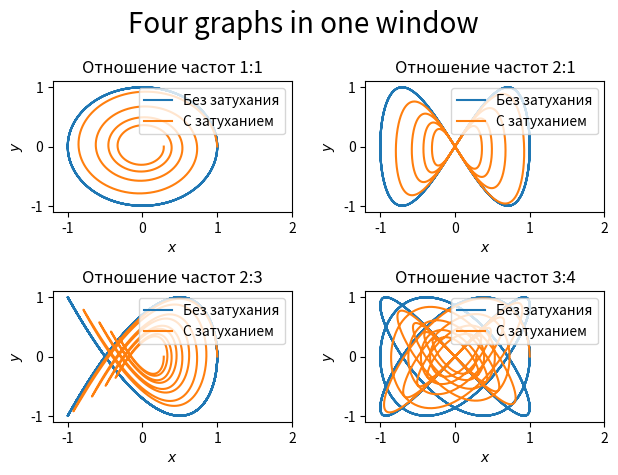

Generate this figure with matplotlib:
import matplotlib.pyplot as plt
import numpy as np

dens_arr = [[1, 1], [2, 1], [2, 3], [3, 4]]
beta = 0.05
leng = 8
fig, ax = plt.subplots(nrows=2, ncols=2)
for i in range(2):
    for j in range(2):
        pi_coeff = 0.5
        a = dens_arr[i * 2 + j][0]
        b = dens_arr[i * 2 + j][1]

        if a == 2 and b == 1:
            pi_coeff = 1

        x = [np.sin(a * t + pi_coeff * np.pi) for t in np.arange(0., leng * np.pi, 0.01)]
        y = [np.sin(b * t) for t in np.arange(0., leng * np.pi, 0.01)]
        x1 = [np.exp(-beta * t) * np.sin(a * t + pi_coeff * np.pi) for t in np.arange(0., leng * np.pi, 0.01)]
        y1 = [np.exp(-beta * t) * np.sin(b * t) for t in np.arange(0., leng * np.pi, 0.01)]
        if pi_coeff == 1:
            x, y = y, x
            x1, y1 = y1, x1
        ax[i, j].set_xlim(-1.2, 2)
        ax[i, j].plot(x, y, label='Без затухания')
        ax[i, j].plot(x1, y1, label='С затуханием')
        ax[i, j].set_xlabel(r'$x$')
        ax[i, j].set_ylabel(r'$y$')
        ax[i, j].set_title(f'Отношение частот {a}:{b}')
        ax[i, j].legend(loc='upper right')

plt.suptitle(r'Four graphs in one window', fontsize=20)
plt.tight_layout()
plt.show()
